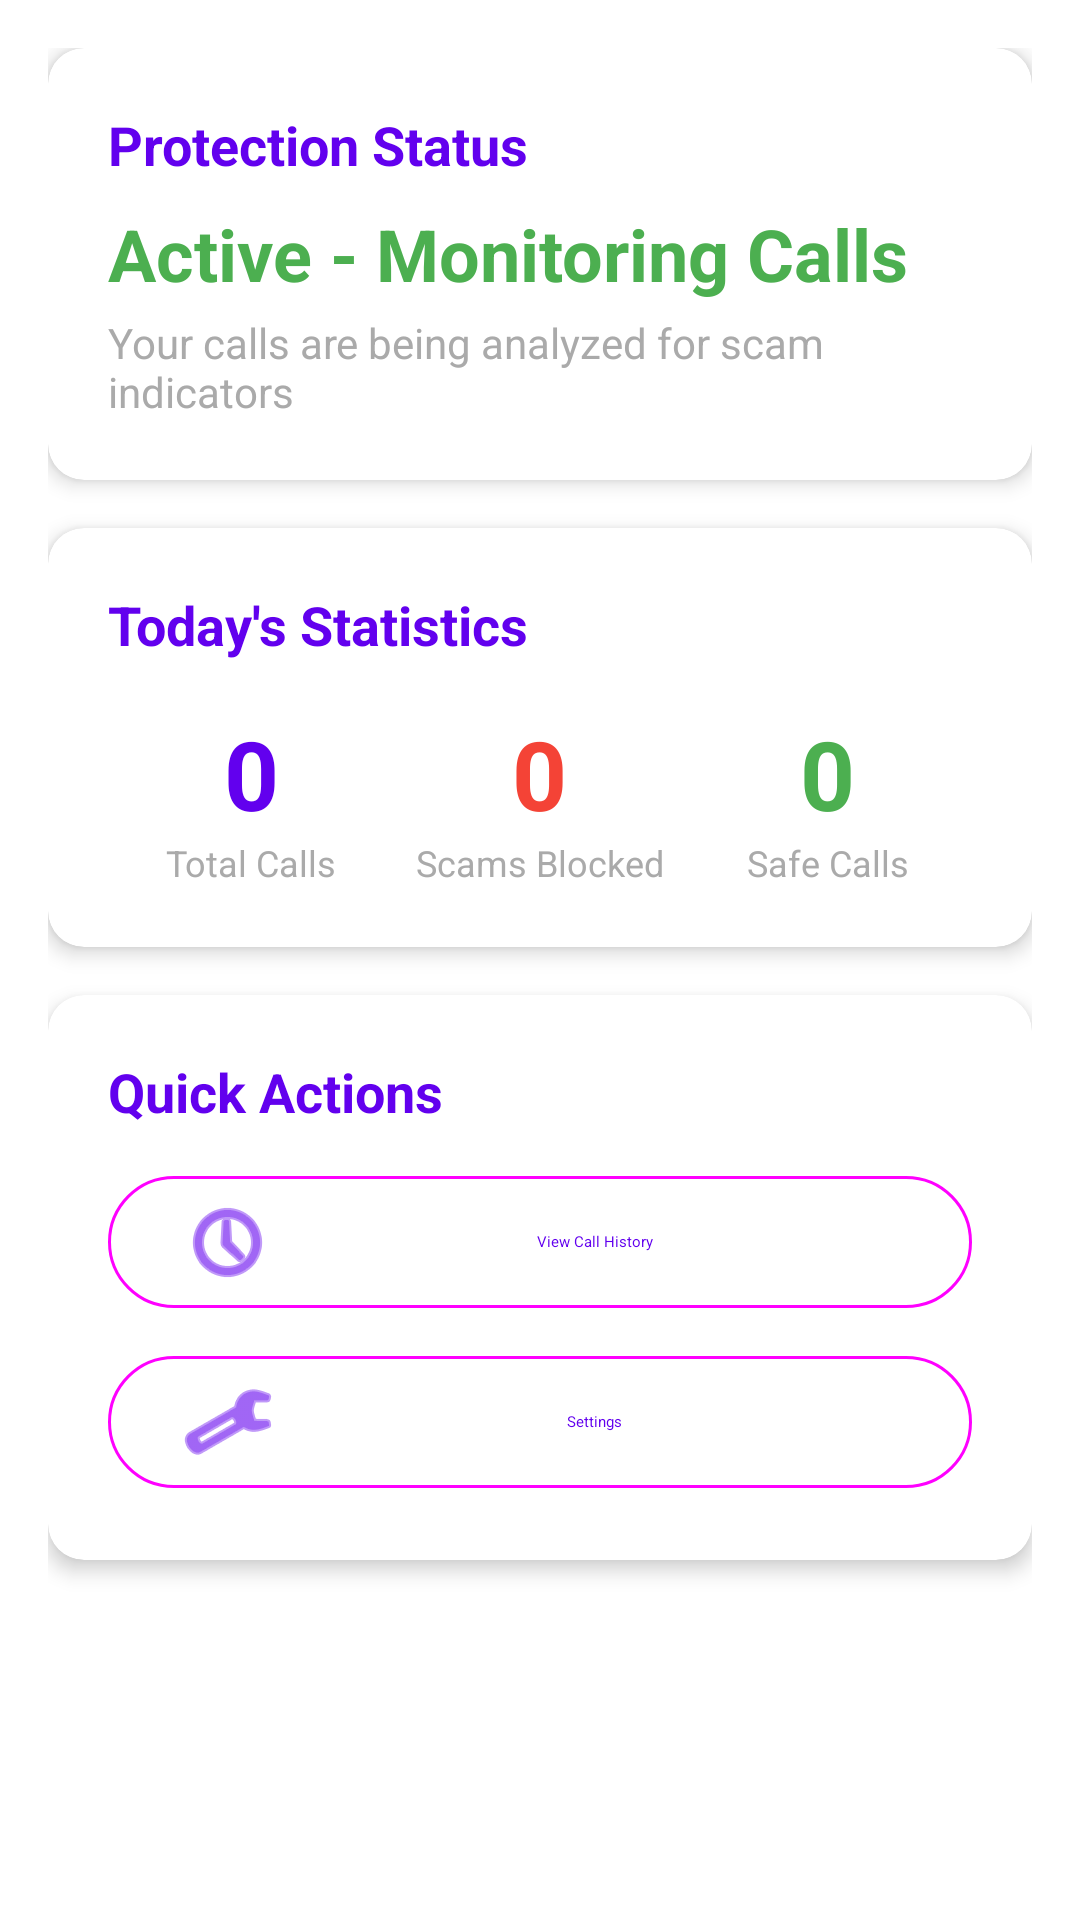

Layout XML and referenced resources for this Android screen:
<!-- AndroidManifest.xml: application theme Theme.FraudDetector -->
<!-- res/layout/fragment_home.xml -->
<?xml version="1.0" encoding="utf-8"?>
<ScrollView xmlns:android="http://schemas.android.com/apk/res/android"
    xmlns:app="http://schemas.android.com/apk/res-auto"
    android:layout_width="match_parent"
    android:layout_height="match_parent"
    android:fillViewport="true">

    <LinearLayout
        android:layout_width="match_parent"
        android:layout_height="wrap_content"
        android:orientation="vertical"
        android:padding="16dp">

        
        <com.google.android.material.card.MaterialCardView
            android:layout_width="match_parent"
            android:layout_height="wrap_content"
            android:layout_marginBottom="16dp"
            app:cardElevation="4dp"
            app:cardCornerRadius="12dp">

            <LinearLayout
                android:layout_width="match_parent"
                android:layout_height="wrap_content"
                android:orientation="vertical"
                android:padding="20dp">

                <TextView
                    android:layout_width="wrap_content"
                    android:layout_height="wrap_content"
                    android:text="Protection Status"
                    android:textSize="18sp"
                    android:textStyle="bold"
                    android:textColor="?attr/colorPrimary" />

                <TextView
                    android:id="@+id/status_text"
                    android:layout_width="wrap_content"
                    android:layout_height="wrap_content"
                    android:layout_marginTop="8dp"
                    android:text="Active - Monitoring Calls"
                    android:textSize="24sp"
                    android:textStyle="bold"
                    android:textColor="#4CAF50" />

                <TextView
                    android:layout_width="wrap_content"
                    android:layout_height="wrap_content"
                    android:layout_marginTop="4dp"
                    android:text="Your calls are being analyzed for scam indicators"
                    android:textSize="14sp"
                    android:textColor="@android:color/darker_gray" />

            </LinearLayout>

        </com.google.android.material.card.MaterialCardView>

        
        <com.google.android.material.card.MaterialCardView
            android:layout_width="match_parent"
            android:layout_height="wrap_content"
            android:layout_marginBottom="16dp"
            app:cardElevation="4dp"
            app:cardCornerRadius="12dp">

            <LinearLayout
                android:layout_width="match_parent"
                android:layout_height="wrap_content"
                android:orientation="vertical"
                android:padding="20dp">

                <TextView
                    android:layout_width="wrap_content"
                    android:layout_height="wrap_content"
                    android:text="Today's Statistics"
                    android:textSize="18sp"
                    android:textStyle="bold"
                    android:textColor="?attr/colorPrimary" />

                <LinearLayout
                    android:layout_width="match_parent"
                    android:layout_height="wrap_content"
                    android:layout_marginTop="16dp"
                    android:orientation="horizontal"
                    android:weightSum="3">

                    <LinearLayout
                        android:layout_width="0dp"
                        android:layout_height="wrap_content"
                        android:layout_weight="1"
                        android:orientation="vertical"
                        android:gravity="center">

                        <TextView
                            android:id="@+id/total_calls"
                            android:layout_width="wrap_content"
                            android:layout_height="wrap_content"
                            android:text="0"
                            android:textSize="32sp"
                            android:textStyle="bold"
                            android:textColor="?attr/colorPrimary" />

                        <TextView
                            android:layout_width="wrap_content"
                            android:layout_height="wrap_content"
                            android:text="Total Calls"
                            android:textSize="12sp"
                            android:textColor="@android:color/darker_gray" />

                    </LinearLayout>

                    <LinearLayout
                        android:layout_width="0dp"
                        android:layout_height="wrap_content"
                        android:layout_weight="1"
                        android:orientation="vertical"
                        android:gravity="center">

                        <TextView
                            android:id="@+id/scam_calls"
                            android:layout_width="wrap_content"
                            android:layout_height="wrap_content"
                            android:text="0"
                            android:textSize="32sp"
                            android:textStyle="bold"
                            android:textColor="#F44336" />

                        <TextView
                            android:layout_width="wrap_content"
                            android:layout_height="wrap_content"
                            android:text="Scams Blocked"
                            android:textSize="12sp"
                            android:textColor="@android:color/darker_gray" />

                    </LinearLayout>

                    <LinearLayout
                        android:layout_width="0dp"
                        android:layout_height="wrap_content"
                        android:layout_weight="1"
                        android:orientation="vertical"
                        android:gravity="center">

                        <TextView
                            android:id="@+id/safe_calls"
                            android:layout_width="wrap_content"
                            android:layout_height="wrap_content"
                            android:text="0"
                            android:textSize="32sp"
                            android:textStyle="bold"
                            android:textColor="#4CAF50" />

                        <TextView
                            android:layout_width="wrap_content"
                            android:layout_height="wrap_content"
                            android:text="Safe Calls"
                            android:textSize="12sp"
                            android:textColor="@android:color/darker_gray" />

                    </LinearLayout>

                </LinearLayout>

            </LinearLayout>

        </com.google.android.material.card.MaterialCardView>

        
        <com.google.android.material.card.MaterialCardView
            android:layout_width="match_parent"
            android:layout_height="wrap_content"
            app:cardElevation="4dp"
            app:cardCornerRadius="12dp">

            <LinearLayout
                android:layout_width="match_parent"
                android:layout_height="wrap_content"
                android:orientation="vertical"
                android:padding="20dp">

                <TextView
                    android:layout_width="wrap_content"
                    android:layout_height="wrap_content"
                    android:text="Quick Actions"
                    android:textSize="18sp"
                    android:textStyle="bold"
                    android:textColor="?attr/colorPrimary" />

                <com.google.android.material.button.MaterialButton
                    android:id="@+id/btn_view_history"
                    android:layout_width="match_parent"
                    android:layout_height="wrap_content"
                    android:layout_marginTop="12dp"
                    android:text="View Call History"
                    app:icon="@android:drawable/ic_menu_recent_history"
                    style="@style/Widget.Material3.Button.OutlinedButton" />

                <com.google.android.material.button.MaterialButton
                    android:id="@+id/btn_settings"
                    android:layout_width="match_parent"
                    android:layout_height="wrap_content"
                    android:layout_marginTop="8dp"
                    android:text="Settings"
                    app:icon="@android:drawable/ic_menu_preferences"
                    style="@style/Widget.Material3.Button.OutlinedButton" />

            </LinearLayout>

        </com.google.android.material.card.MaterialCardView>

    </LinearLayout>

</ScrollView>
<!-- resources referenced by this layout -->
<resources>
  <style name="Theme.FraudDetector" parent="Theme.MaterialComponents.DayNight.DarkActionBar">
          
          <item name="colorPrimary">@color/purple_500</item>
          <item name="colorPrimaryVariant">@color/purple_700</item>
          <item name="colorOnPrimary">@color/white</item>
          
          
          <item name="colorSecondary">@color/teal_200</item>
          <item name="colorSecondaryVariant">@color/teal_700</item>
          <item name="colorOnSecondary">@color/black</item>
          
          
          <item name="android:statusBarColor">?attr/colorPrimaryVariant</item>
      </style>
  <!-- not gathered from this repository: default colours our renderer supplied (Android Studio template values) -->
  <color name="purple_500">#FF6200EE</color>
  <color name="purple_700">#FF3700B3</color>
  <color name="teal_200">#FF03DAC5</color>
  <color name="teal_700">#FF018786</color>
  <color name="black">#FF000000</color>
  <color name="white">#FFFFFFFF</color>
</resources>
